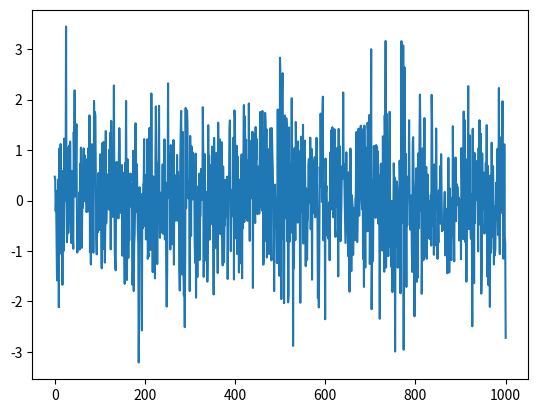

Write Python code to recreate this figure.
import matplotlib.pyplot as plt 
import numpy as np 

size = 1000

x = np.linspace(0, size, size)
y = np.random.normal(0, 1, size)

plt.plot(x, y)
plt.show()
